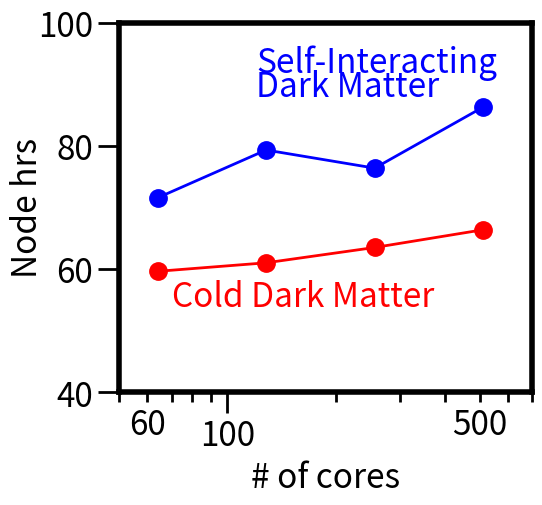
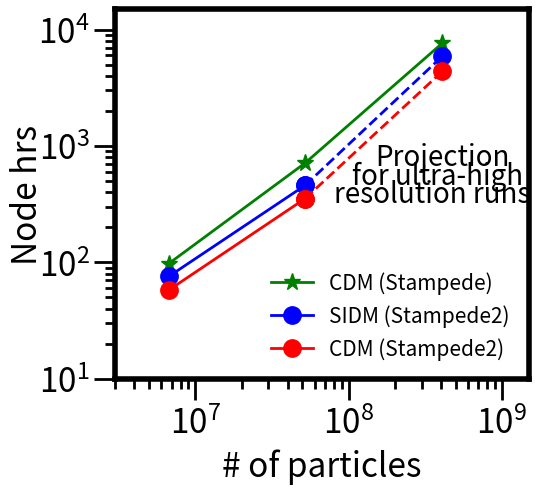

These charts were generated, in order, by the following Python code: (Note: this script raises an exception after producing the figures.)
import numpy as np
import matplotlib.pyplot as plt
from matplotlib.ticker import FixedLocator
from matplotlib.ticker import FixedFormatter
from matplotlib import rcParams
rcParams['savefig.bbox'] = 'tight' 
fs=24
plt.ion()
w, h = plt.figaspect(.9)
fig = plt.figure(figsize=(w,h))
sub = fig.add_subplot(111)
sub.set_xlabel(r'# of cores',fontsize=fs, labelpad=5)
sub.set_ylabel(r'Node hrs',fontsize=fs, labelpad=-5)
sub.spines['bottom'].set_linewidth(4)
sub.spines['top'].set_linewidth(4)
sub.spines['right'].set_linewidth(4)
sub.spines['left'].set_linewidth(4)
sub.tick_params('both',length=7.5,width=2,which='minor')
sub.tick_params('both',length=15,width=2,which='major')
sub.xaxis.set_tick_params(labelsize=fs)
sub.yaxis.set_tick_params(labelsize=fs)

ticks = np.linspace(1,3,3)
plt.xticks(ticks,['','100',''])
minor_ticks=[]
for j in range(2,10):
  minor_ticks.append(1+np.log10(j))
for j in range(2,10):
  minor_ticks.append(2+np.log10(j))
for j in range(2,10):
  minor_ticks.append(3+np.log10(j))
sub.xaxis.set_minor_locator(FixedLocator(minor_ticks))
minor_labels = ['','','','','60','','','','','','','500','','','','','','','','','','','','','','','',]#['','30 ','','','60 ','','','']
sub.xaxis.set_minor_formatter(FixedFormatter(minor_labels))
sub.set_xlim(np.log10(50),np.log10(700))
sub.set_ylim(4*1e1,4*2.5e1)
sub.tick_params(which='both',axis='x',labelsize=24)
#ticks = np.linspace(1e4,1e5,2)
#plt.yticks(ticks,['10,000','100,000'])
sub.text(np.log10(70),4*13.5,'Cold Dark Matter',color='r',fontsize=fs)
sub.text(np.log10(120),4*23,'Self-Interacting',color='b',fontsize=fs)
sub.text(np.log10(120),4*22,'Dark Matter',color='b',fontsize=fs)
ms = 12.5
nodes = np.array([64,128,256,512])
cdmSU = np.array([29.8243,15.2581*2,7.94*4,4.15*8])/2
sidmSU = np.array([29.8243*1.2,15.2581*2*1.3,7.64*4*1.25,4.15*8*1.3])/2
sub.plot(np.log10(nodes),4*cdmSU,color = 'r',marker='o',linewidth=2,markersize=ms)
sub.plot(np.log10(nodes),4*sidmSU,color = 'b',marker='o',linewidth=2,markersize=ms)
plt.savefig('XSEDE_strong_scaling_4_15_2017.pdf',transparent=True)

w, h = plt.figaspect(.9)
fig = plt.figure(figsize=(w,h))
sub = fig.add_subplot(111)

sub.set_xlabel(r'# of particles',fontsize=fs, labelpad=5)
sub.set_ylabel(r'Node hrs',fontsize=fs, labelpad=-5)
sub.spines['bottom'].set_linewidth(4)
sub.spines['top'].set_linewidth(4)
sub.spines['right'].set_linewidth(4)
sub.spines['left'].set_linewidth(4)
sub.tick_params('both',length=7.5,width=2,which='minor')
sub.tick_params('both',length=15,width=2,which='major')
sub.xaxis.set_tick_params(labelsize=24)
sub.yaxis.set_tick_params(labelsize=24)
sub.set_xlim(3e6,1.5e9)
sub.set_ylim(1e1,1.5e4)
#sub.text(np.log10(70),2.5e4,'Cold Dark Matter',color='r',fontsize=fs)
#sub.text(np.log10(120),5e4,'Self-Interacting Dark Matter',color='b',fontsize=fs)

parts = np.array([6.7e6,5.2e7,4.1e8])
cdmSU = np.array([420*1.1,2820,5.15e4/1.47])/16/2
cdmSU_stam1 = np.array([650*1.2,5700,9e4/1.47])/16/2
sidmSU = np.array([420*1.2*1.2,2820*1.3,5.15e4*1.35/1.47])/16/2
sub.text(1.5e8,2.74*2.5e2,'Projection',color='k',fontsize=fs-4)
sub.text(1.05e8,2.74*1.7e2,'for ultra-high',color='k',fontsize=fs-4)
sub.text(8e7,2.74*1.2e2,'resolution runs',color='k',fontsize=fs-4)
sub.loglog(parts,4*cdmSU_stam1,color = 'g',marker='*',linewidth=2,markersize=ms,label = 'CDM (Stampede)')
sub.loglog(parts[:2],4*sidmSU[:2],color = 'b',marker='o',linewidth=2,markersize=ms,label = 'SIDM (Stampede2)')
sub.loglog(parts[1:3],4*sidmSU[1:3],color = 'b',marker='o',linewidth=2,markersize=ms,linestyle='--')
sub.loglog(parts[:2],4*cdmSU[:2],color = 'r',marker='o',linewidth=2,markersize=ms,label = 'CDM (Stampede2)')
sub.loglog(parts[1:3],4*cdmSU[1:3],color = 'r',marker='o',linewidth=2,markersize=ms,linestyle='--')
sub.tick_params(which='both',axis='x',pad=5)
leg = sub.legend(loc=4,frameon=False,prop={'size':15})
lcolors = ['g','b','r']
for color,text,item in zip(lcolors,leg.get_texts(),leg.legendHandles):
    text.set_color(color)
    text.set_weight('heavy')
    item.set_visible(False)
plt.savefig('XSEDE_weak_scaling_4_15_2017.pdf',transparent=True)
